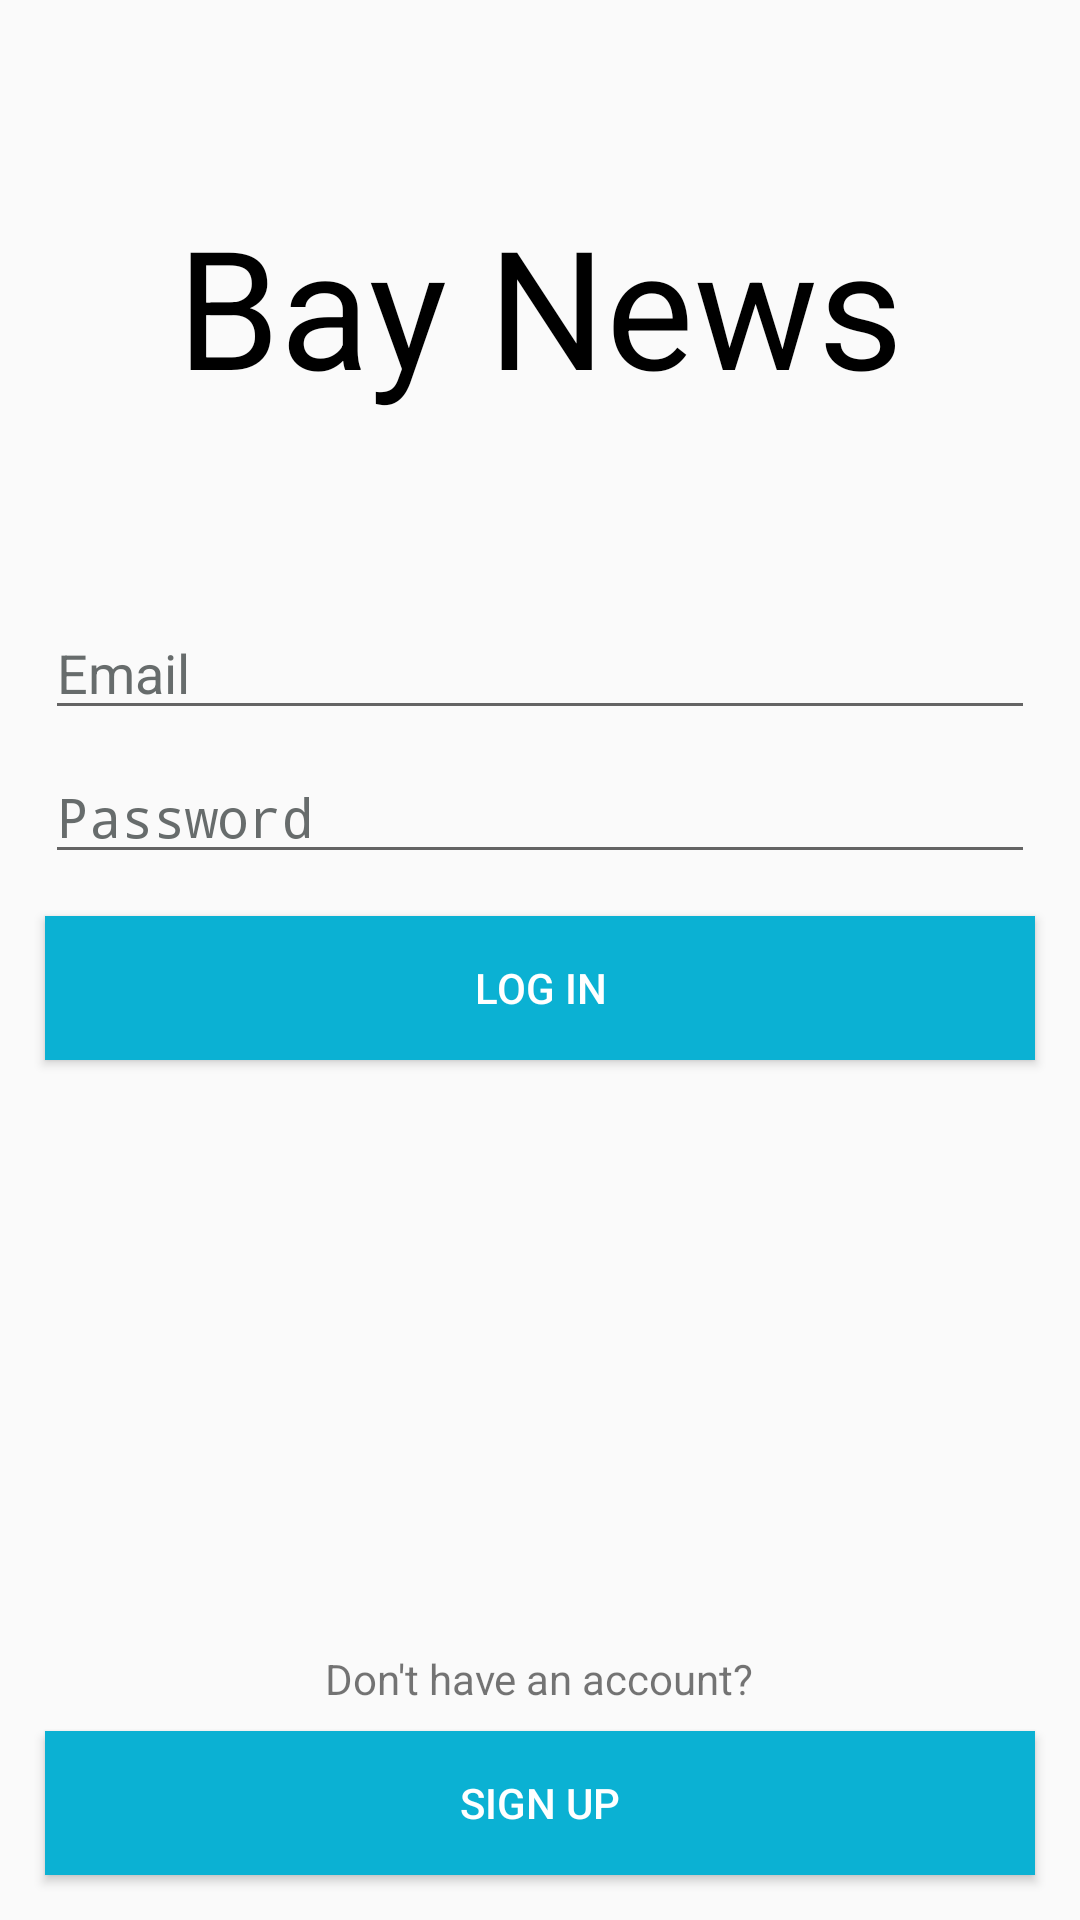

Layout XML and referenced resources for this Android screen:
<!-- AndroidManifest.xml: activity theme Theme.AppCompat.Light.NoActionBar -->
<!-- res/layout/activity_main.xml -->
<?xml version="1.0" encoding="utf-8"?>
<RelativeLayout xmlns:android="http://schemas.android.com/apk/res/android"
    xmlns:app="http://schemas.android.com/apk/res-auto"
    xmlns:tools="http://schemas.android.com/tools"
    android:layout_width="match_parent"
    android:layout_height="match_parent"
    tools:context=".MainActivity">

    <TextView
        android:layout_marginTop="65dp"
        android:layout_width="wrap_content"
        android:layout_height="wrap_content"
        android:layout_centerHorizontal="true"
        android:text="Bay News"
        android:textColor="#000000"
        android:textSize="55sp"
        android:id="@+id/img_logo"/>

    <EditText
        android:inputType="textEmailAddress"
        android:textColor="#424848"
        android:textColorHint="#CC424848"
        android:layout_marginTop="65dp"
        android:layout_marginLeft="15dp"
        android:layout_marginRight="15dp"
        android:layout_below="@+id/img_logo"
        android:id="@+id/edt_email"
        android:layout_width="match_parent"
        android:layout_height="40dp"
        android:hint="@string/email"/>

    <EditText
        android:textColor="#424848"
        android:textColorHint="#CC424848"
        android:inputType="textPassword"
        android:layout_marginTop="8dp"
        android:layout_marginLeft="15dp"
        android:layout_marginRight="15dp"
        android:layout_below="@+id/edt_email"
        android:id="@+id/edt_password"
        android:layout_width="match_parent"
        android:layout_height="40dp"
        android:hint="@string/password"/>

    <Button
        android:textColor="#FFFFFF"
        android:layout_marginTop="14dp"
        android:background="#0BB1D3"
        android:layout_marginLeft="15dp"
        android:layout_marginRight="15dp"
        android:layout_below="@+id/edt_password"
        android:id="@+id/btn_logIn"
        android:layout_width="match_parent"
        android:layout_height="wrap_content"
        android:text="@string/logIn"/>

    <TextView
        android:layout_above="@+id/btn_signUp"
        android:layout_centerHorizontal="true"
        android:layout_marginTop="20dp"
        android:textSize="14sp"
        android:text="Don't have an account?"
        android:layout_marginBottom="8dp"
        android:layout_width="wrap_content"
        android:layout_height="wrap_content" />


    <Button
        android:textColor="#FFFFFF"
        android:layout_marginBottom="15dp"
        android:background="#0BB1D3"
        android:layout_marginLeft="15dp"
        android:layout_marginRight="15dp"
        android:layout_alignParentBottom="true"
        android:id="@+id/btn_signUp"
        android:text="@string/signUp"
        android:layout_width="match_parent"
        android:layout_height="wrap_content" />

</RelativeLayout>
<!-- resources referenced by this layout -->
<resources>
  <string name="email">Email</string>
  <string name="logIn">Log In</string>
  <string name="password">Password</string>
  <string name="signUp">Sign Up</string>
</resources>
